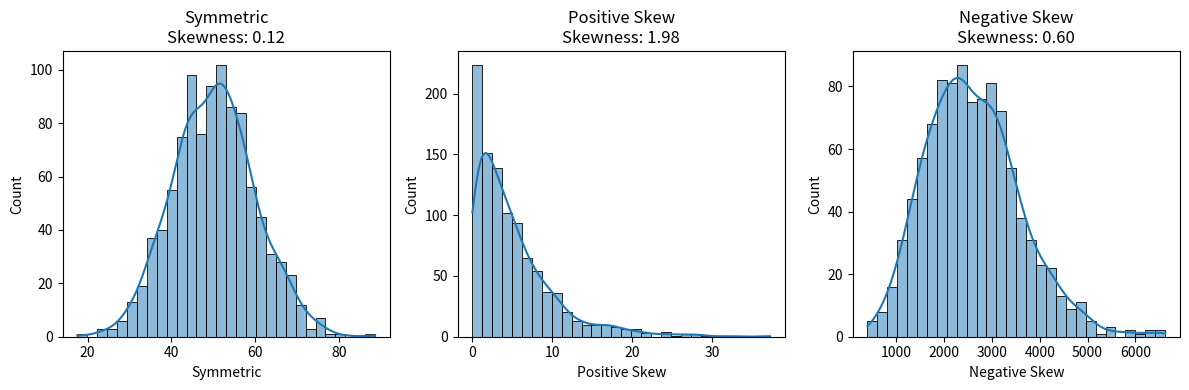

Write the Python code that produced this figure.
import numpy as np
import pandas as pd
import seaborn as sns
import matplotlib.pyplot as plt
from scipy.stats import skew

# This code generates and visualizes datasets with different skewness levels.
# It creates symmetric, positively skewed, and negatively skewed distributions,
# calculates their skewness, and plots their histograms with KDE curves.

np.random.seed(42)
symmetric_data = np.random.normal(50, 10, 1000)  # Symmetric (Normal)
positive_skew_data = np.random.exponential(5, 1000)  # Positively Skewed
negative_skew_data = np.random.normal(50, 10, 1000) ** 2  # Negatively Skewed

df = pd.DataFrame({
    'Symmetric': symmetric_data,
    'Positive Skew': positive_skew_data,
    'Negative Skew': negative_skew_data
})

print("Skewness:")
print(df.skew())

plt.figure(figsize=(12, 4))

for i, column in enumerate(df.columns):
    plt.subplot(1, 3, i+1)
    sns.histplot(df[column], kde=True, bins=30)
    plt.title(f"{column}\nSkewness: {df[column].skew():.2f}")

plt.tight_layout()
plt.show()
